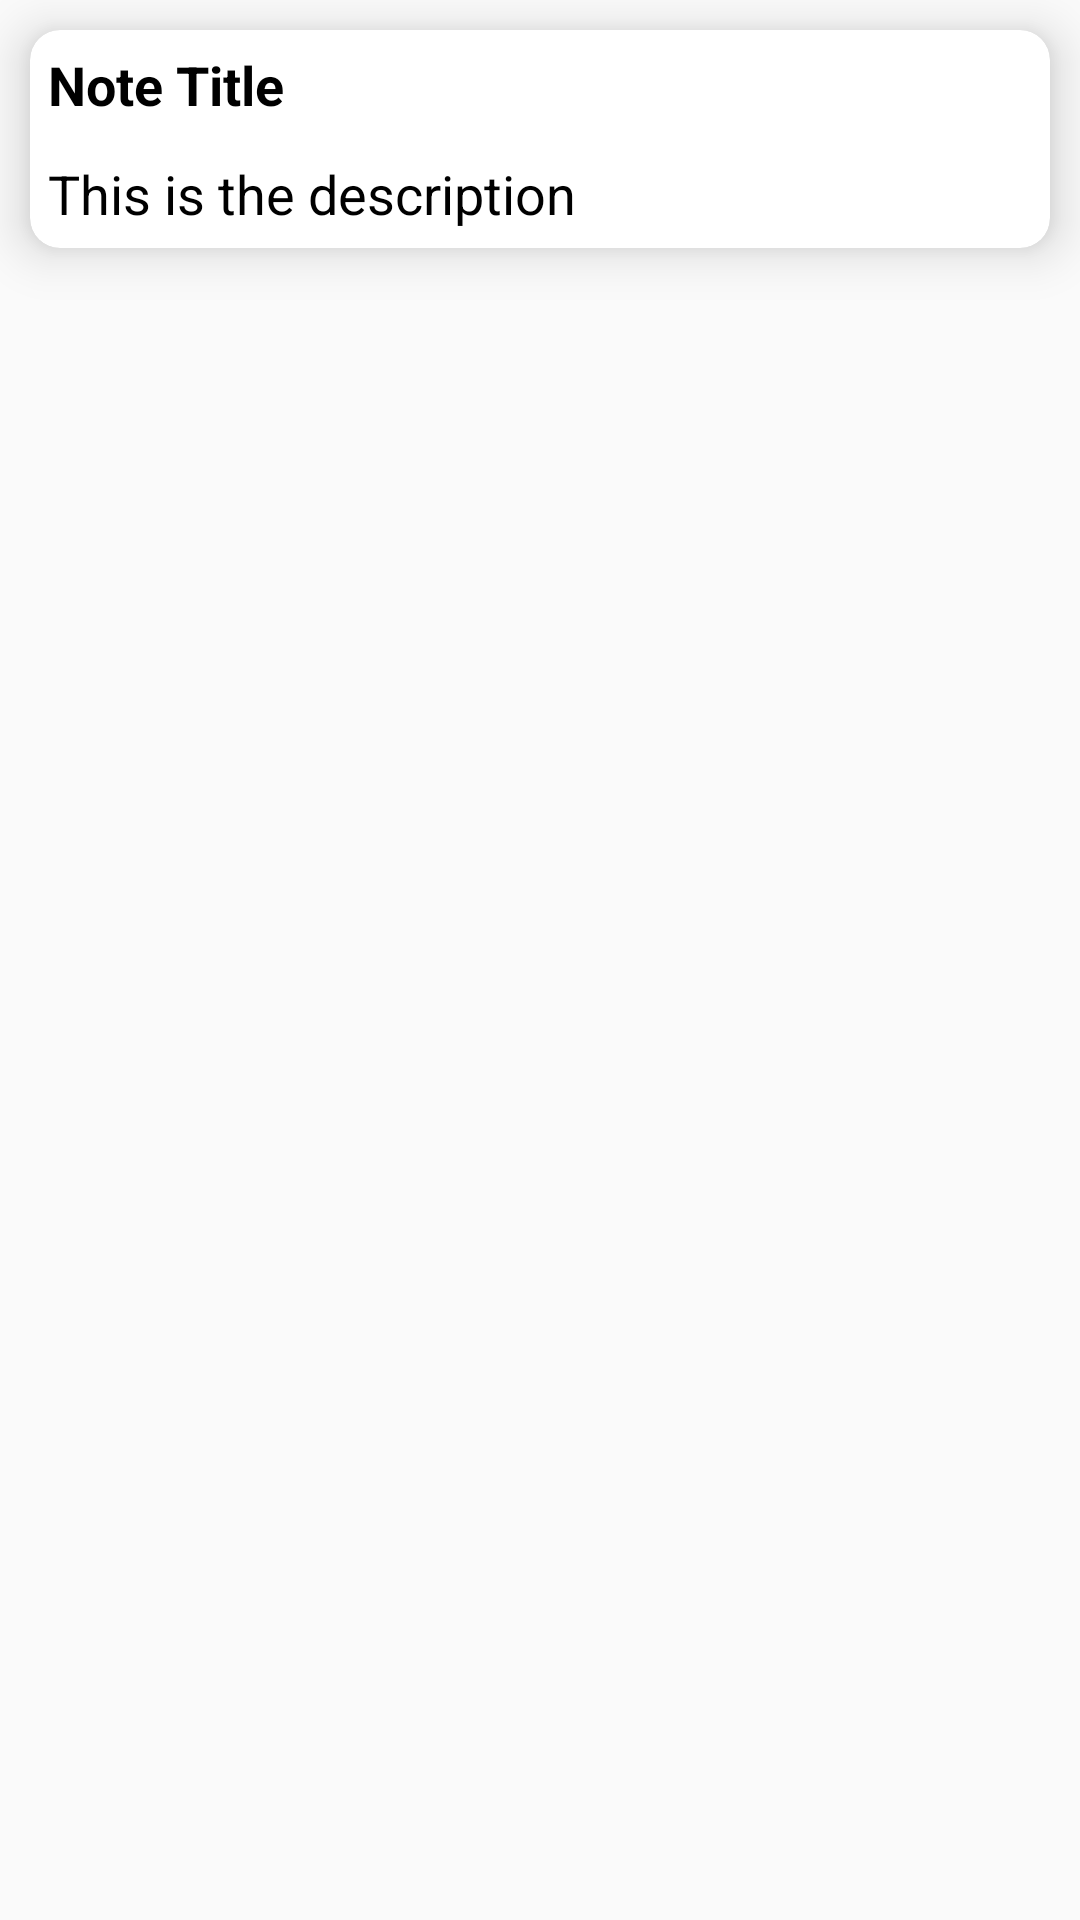

Reconstruct the res/layout file that produces this screen, plus the resources it refers to.
<!-- AndroidManifest.xml: application theme Theme.FinalAssignment -->
<!-- res/layout/recyler_view_note.xml -->
<?xml version="1.0" encoding="utf-8"?>
<RelativeLayout
    xmlns:android="http://schemas.android.com/apk/res/android"
    android:layout_width="match_parent"
    android:layout_height="wrap_content"
    android:layout_marginTop="10dp"
    android:layout_marginBottom="10dp"
    android:layout_marginLeft="10dp"
    android:layout_marginRight="10dp"
    android:id="@+id/note_layout"
    xmlns:app="http://schemas.android.com/apk/res-auto">

    <androidx.cardview.widget.CardView
        android:layout_width="match_parent"
        android:layout_height="wrap_content"
        android:layout_margin="10dp"
        android:padding="20dp"
        app:cardCornerRadius="10dp"
        app:cardElevation="10dp">

        <RelativeLayout
            android:layout_width="match_parent"
            android:layout_height="wrap_content">

            <TextView
                android:layout_width="wrap_content"
                android:layout_height="wrap_content"
                android:text="Note Title"
                android:textStyle="bold"
                android:textColor="@color/black"
                android:layout_margin="6dp"
                android:textSize="18sp"
                android:id="@+id/title"/>

            <TextView
                android:id="@+id/description"
                android:layout_width="wrap_content"
                android:layout_height="wrap_content"
                android:layout_below="@id/title"
                android:layout_margin="6dp"
                android:text="This is the description"
                android:textColor="@color/black"
                android:textSize="18sp" />

        </RelativeLayout>

    </androidx.cardview.widget.CardView>

</RelativeLayout>
<!-- resources referenced by this layout -->
<resources>
  <style name="Theme.FinalAssignment" parent="Theme.AppCompat.DayNight.NoActionBar">
          
          <item name="colorPrimary">@color/purple_200</item>
          <item name="colorPrimaryVariant">@color/purple_700</item>
          <item name="colorOnPrimary">@color/white</item>
          
          <item name="colorSecondary">@color/teal_200</item>
          <item name="colorSecondaryVariant">@color/teal_700</item>
          <item name="colorOnSecondary">@color/black</item>
          
          <item name="android:statusBarColor" tools:targetApi="l">?attr/colorPrimaryVariant</item>
          
      </style>
  <!-- not gathered from this repository: default colours our renderer supplied (Android Studio template values) -->
  <color name="purple_200">#FFBB86FC</color>
  <color name="purple_700">#FF3700B3</color>
  <color name="teal_200">#FF03DAC5</color>
  <color name="teal_700">#FF018786</color>
  <color name="black">#FF000000</color>
  <color name="white">#FFFFFFFF</color>
</resources>
